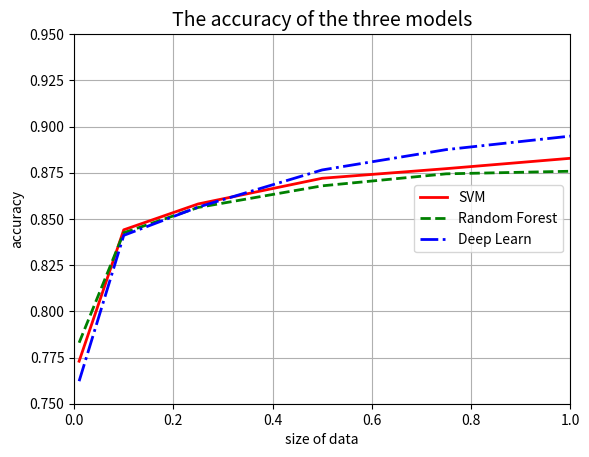
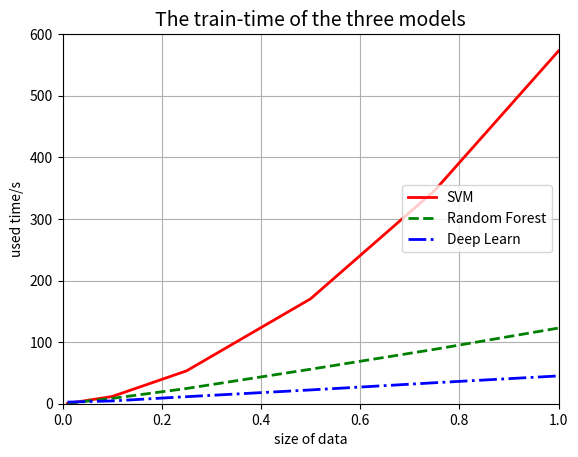

The matplotlib source for these figures, in order:
import matplotlib.pyplot as plt

'''
    对三种模型的结果进行绘图处理，但考虑全部运行一次
过于麻烦。所以这里直接用数据了。结果可以在result文件
夹下看到
'''

sizes = [0.01, 0.1, 0.25, 0.5, 0.75, 1]
#SVM
acy_svm = [0.773, 0.8441, 0.8581, 0.872, 0.8772, 0.8828]
time_svm = [0.4317, 11.7188, 53.325, 170.2908, 345.9, 572.6873]
#Random forest
acy_rf = [0.783, 0.8425, 0.8562, 0.8679, 0.8744, 0.8758]
time_rf = [0.7375, 8.6342, 24.7495, 55.9796, 88.3003, 122.8512]
#deep learning
acy_dl = [0.7622, 0.8411, 0.8564, 0.8765, 0.8875, 0.8948]
time_dl = [2.63, 4.5417, 11.4254, 22.3911, 34.0436, 45.1231]
#画准确度
plt.figure()
plt.plot(sizes, acy_svm, "r-", linewidth=2, label='SVM')
plt.plot(sizes, acy_rf, "g--", linewidth=2, label='Random Forest')
plt.plot(sizes, acy_dl, "b-.", linewidth=2, label='Deep Learn')
plt.grid(True)
plt.legend(loc="center right", fontsize=10)
plt.title("The accuracy of the three models", fontsize=14)
plt.xlabel("size of data")
plt.ylabel("accuracy")
plt.axis([0, 1 , 0.75, 0.95])
plt.show()
#画时间
plt.figure()
plt.plot(sizes, time_svm, "r-", linewidth=2, label='SVM')
plt.plot(sizes, time_rf, "g--", linewidth=2, label='Random Forest')
plt.plot(sizes, time_dl, "b-.", linewidth=2, label='Deep Learn')
plt.grid(True)
plt.legend(loc="center right", fontsize=10)
plt.title("The train-time of the three models", fontsize=14)
plt.xlabel("size of data")
plt.ylabel("used time/s")
plt.axis([0, 1 , 0, 600])
plt.show()